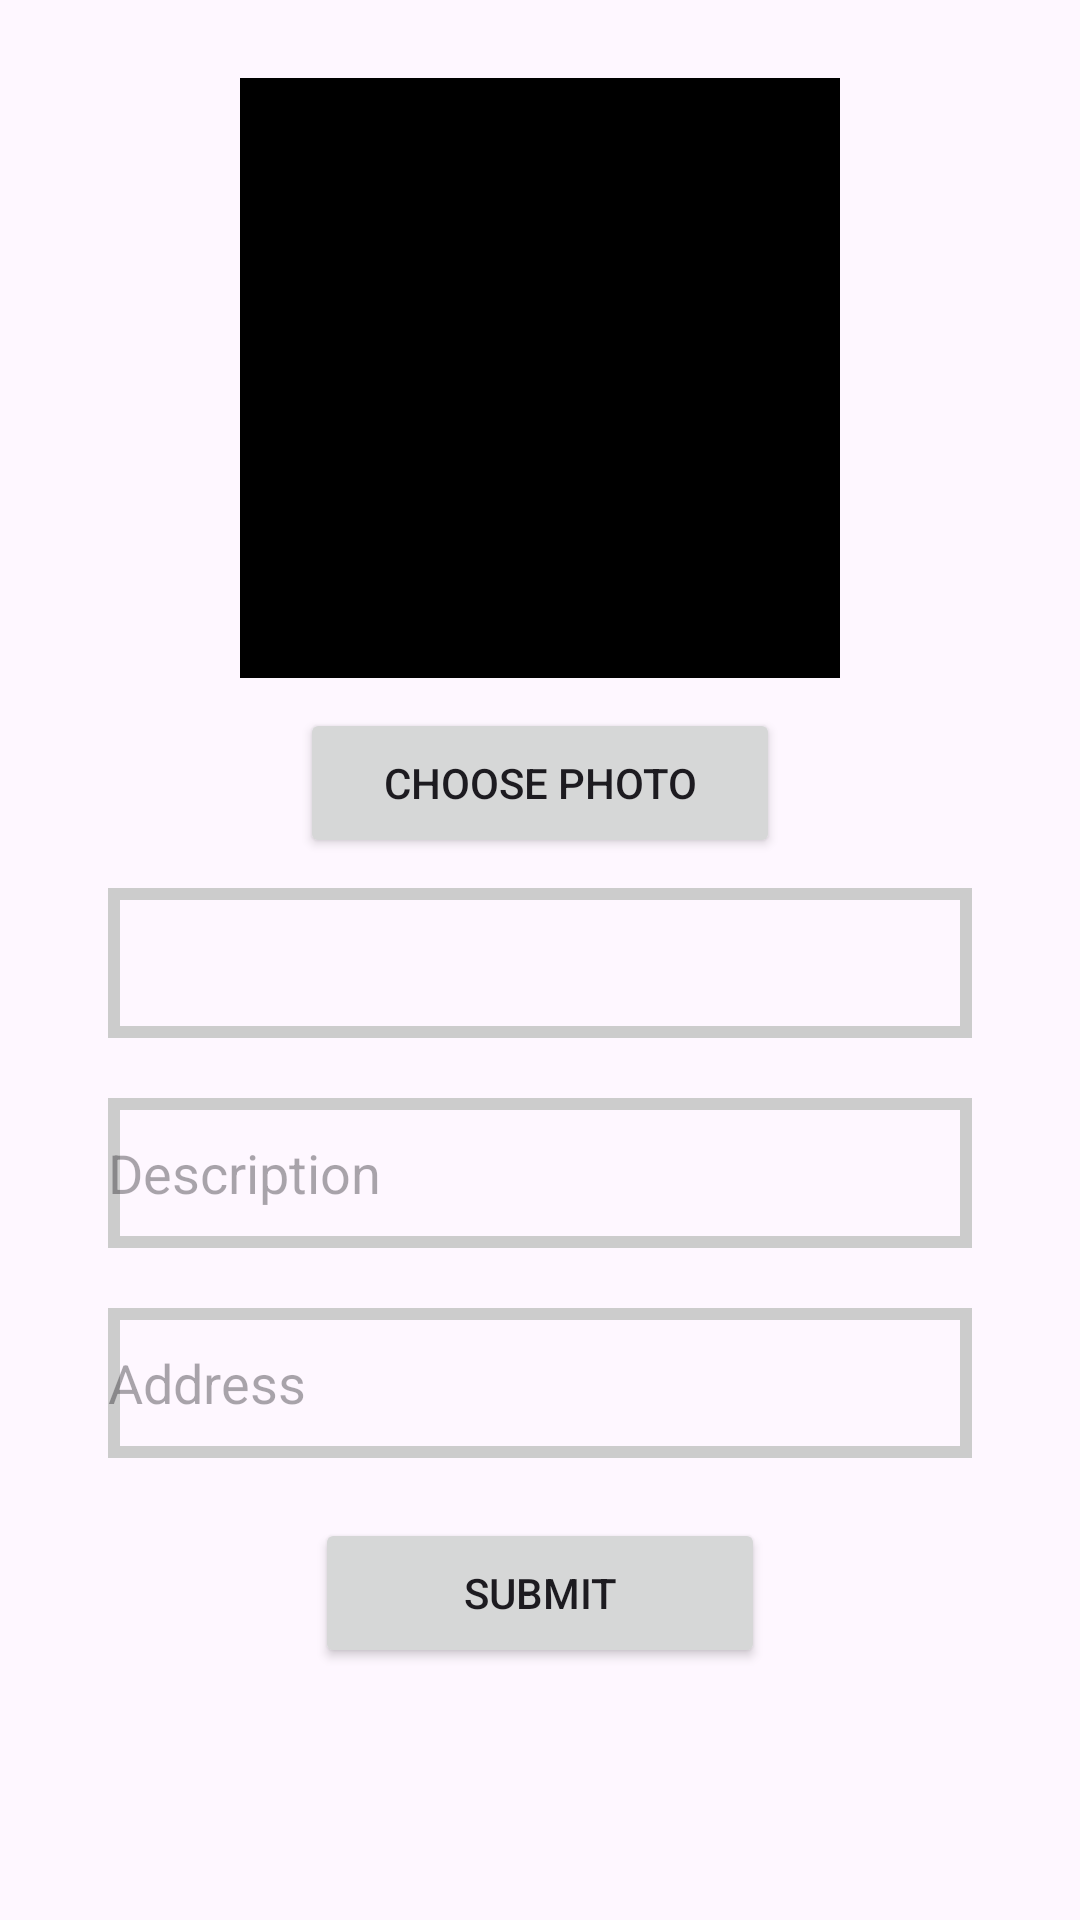

Android layout source for this screen:
<!-- AndroidManifest.xml: application theme Theme.UserPoliceApp -->
<!-- res/layout/addquickcomplaint.xml -->
<LinearLayout xmlns:android="http://schemas.android.com/apk/res/android"
    android:layout_width="match_parent"
    android:layout_height="match_parent"
    android:orientation="vertical"
    android:padding="16dp">

    <ImageView
        android:id="@+id/imageView"
        android:layout_width="200dp"
        android:layout_height="200dp"
        android:layout_gravity="center"
        android:layout_marginTop="10dp"
        android:background="@color/black" />

    
    <Button
        android:id="@+id/editTextPhotoPath"
        android:layout_width="160dp"
        android:layout_height="50dp"
        android:layout_gravity="center"
        android:layout_margin="10dp"
         android:text="Choose Photo" />

    
    <Spinner
        android:id="@+id/editTextStationId"
        android:layout_width="match_parent"
        android:layout_height="50dp"
         android:layout_marginRight="20dp"
        android:layout_marginBottom="20dp"
        android:layout_marginLeft="20dp"
        android:background="@drawable/textback"
        android:text="Choose Station" />


    

    
    <EditText
        android:id="@+id/editTextDescription"
        android:layout_width="match_parent"
        android:layout_height="50dp"
        android:layout_marginLeft="20dp"
        android:layout_marginRight="20dp"
         android:layout_marginBottom="20dp"
        android:background="@drawable/textback"

        android:hint="Description" />

    <EditText
        android:id="@+id/editTextAddress"
        android:layout_width="match_parent"
        android:layout_height="50dp"
         android:layout_marginRight="20dp"
        android:layout_marginLeft="20dp"        android:background="@drawable/textback"

        android:hint="Address" />

    <Button
        android:id="@+id/buttonSubmit"
        android:layout_width="150dp"
        android:layout_gravity="center"
        android:layout_height="50dp"
        android:layout_margin="20dp"
         android:text="Submit" />


</LinearLayout>
<!-- resources referenced by this layout -->
<resources>
  <color name="black">#FF000000</color>
  <!-- drawable textback (drawable) -->
  <?xml version="1.0" encoding="utf-8"?>
  <shape xmlns:android="http://schemas.android.com/apk/res/android">
      <stroke android:color="#cccccc"
          android:width="4dp"/>
  
  </shape>
  <style name="Theme.UserPoliceApp" parent="Base.Theme.UserPoliceApp" />
  <style name="Base.Theme.UserPoliceApp" parent="Theme.Material3.DayNight.NoActionBar">
          
          
      </style>
</resources>
